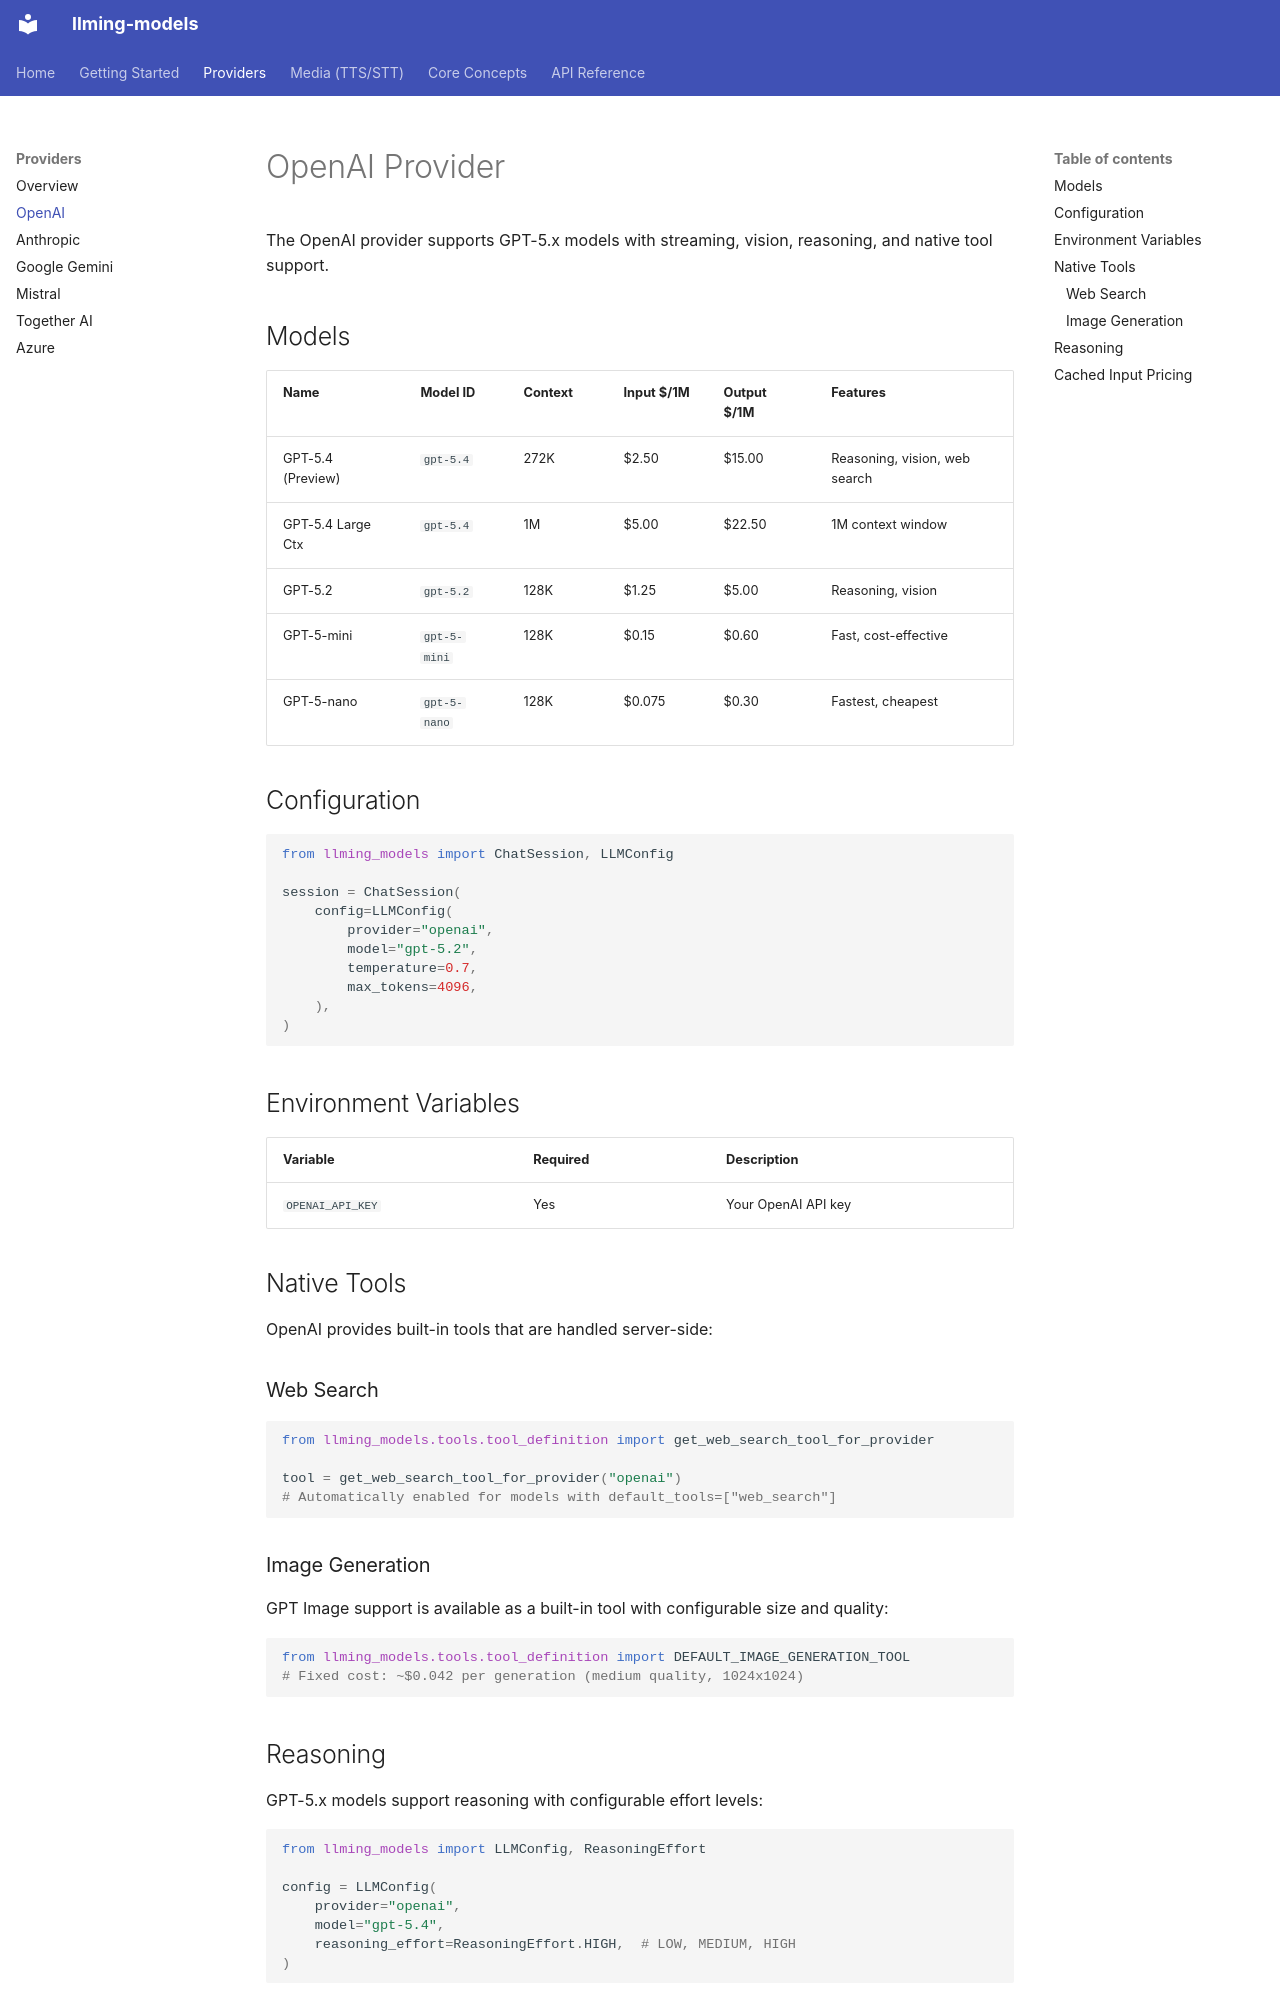

repository: Alyxion/llming-models · page: providers/openai/index.html · generator: mkdocs

# OpenAI Provider

The OpenAI provider supports GPT-5.x models with streaming, vision, reasoning, and native tool support.

## Models

| Name | Model ID | Context | Input $/1M | Output $/1M | Features |
|---|---|---|---|---|---|
| GPT-5.4 (Preview) | `gpt-5.4` | 272K | $2.50 | $15.00 | Reasoning, vision, web search |
| GPT-5.4 Large Ctx | `gpt-5.4` | 1M | $5.00 | $22.50 | 1M context window |
| GPT-5.2 | `gpt-5.2` | 128K | $1.25 | $5.00 | Reasoning, vision |
| GPT-5-mini | `gpt-5-mini` | 128K | $0.15 | $0.60 | Fast, cost-effective |
| GPT-5-nano | `gpt-5-nano` | 128K | $0.075 | $0.30 | Fastest, cheapest |

## Configuration

```python
from llming_models import ChatSession, LLMConfig

session = ChatSession(
    config=LLMConfig(
        provider="openai",
        model="gpt-5.2",
        temperature=0.7,
        max_tokens=4096,
    ),
)
```

## Environment Variables

| Variable | Required | Description |
|---|---|---|
| `OPENAI_API_KEY` | Yes | Your OpenAI API key |

## Native Tools

OpenAI provides built-in tools that are handled server-side:

### Web Search

```python
from llming_models.tools.tool_definition import get_web_search_tool_for_provider

tool = get_web_search_tool_for_provider("openai")
# Automatically enabled for models with default_tools=["web_search"]
```

### Image Generation

GPT Image support is available as a built-in tool with configurable size and quality:

```python
from llming_models.tools.tool_definition import DEFAULT_IMAGE_GENERATION_TOOL
# Fixed cost: ~$0.042 per generation (medium quality, 1024x1024)
```
